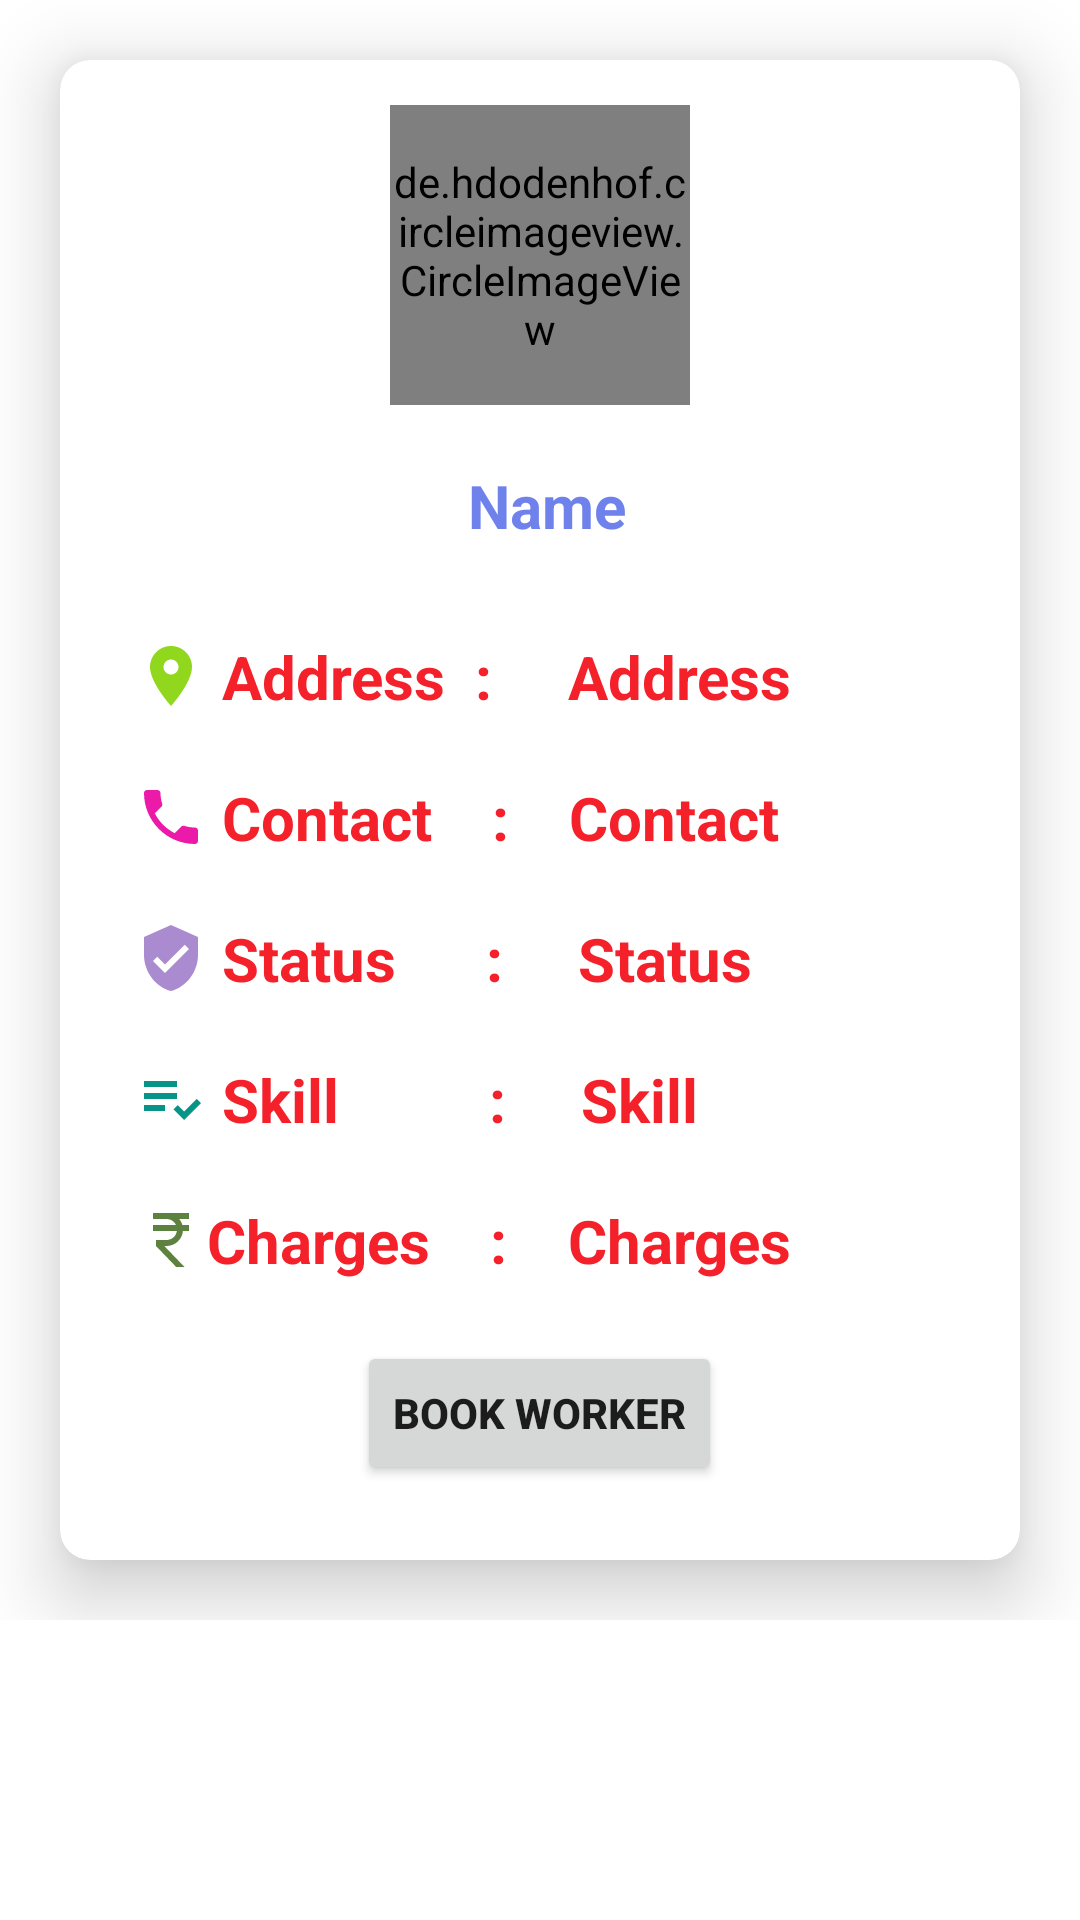

This screen was rendered from an Android layout file. Write that file and the resources it references.
<!-- AndroidManifest.xml: application theme Theme.LabourarPortal -->
<!-- res/layout/activity_show_worker_info2.xml -->
<?xml version="1.0" encoding="utf-8"?>
<LinearLayout xmlns:android="http://schemas.android.com/apk/res/android"
    xmlns:app="http://schemas.android.com/apk/res-auto"
    xmlns:tools="http://schemas.android.com/tools"
    android:layout_width="match_parent"
    android:layout_height="match_parent"
    tools:context=".ShowWorkerInfo2">

    <ScrollView
        android:layout_width="match_parent"
        android:layout_height="wrap_content">

        <androidx.cardview.widget.CardView
            android:id="@+id/card_workers"
            android:layout_width="match_parent"
            android:layout_height="wrap_content"
            app:cardCornerRadius="10dp"
            app:cardElevation="15dp"
            android:layout_margin="20dp">


            <LinearLayout
                android:layout_width="match_parent"
                android:layout_height="wrap_content"
                android:orientation="vertical"
                android:layout_margin="5dp">

                <LinearLayout
                    android:layout_width="match_parent"
                    android:layout_height="wrap_content"
                    android:orientation="vertical"
                    android:gravity="center"
                    android:layout_margin="10dp">

                    <de.hdodenhof.circleimageview.CircleImageView
                        android:id="@+id/img_profile"
                        android:layout_width="100dp"
                        android:layout_height="100dp"/>

                </LinearLayout>
                <LinearLayout
                    android:layout_width="match_parent"
                    android:layout_height="wrap_content"
                    android:orientation="vertical"
                    android:gravity="center">

                    <TextView
                        android:id="@+id/worker_name"
                        android:layout_width="wrap_content"
                        android:layout_height="wrap_content"
                        android:text=" Name"
                        android:textSize="20dp"
                        android:textColor="@color/blue"
                        android:textStyle="bold"
                        android:layout_margin="10dp"/>

                </LinearLayout>

                <LinearLayout
                    android:layout_width="match_parent"
                    android:layout_height="wrap_content"
                    android:orientation="vertical"
                    android:layout_margin="10dp">

                    <LinearLayout
                        android:layout_width="match_parent"
                        android:layout_height="wrap_content"
                        android:orientation="horizontal">

                        <TextView
                            android:drawableStart="@drawable/ic_location1"
                            android:layout_width="wrap_content"
                            android:layout_height="wrap_content"
                            android:text=" Address  :"
                            android:textSize="20dp"
                            android:textColor="@color/red"
                            android:textStyle="bold"
                            android:layout_margin="10dp"/>

                        <TextView
                            android:id="@+id/worker_address"
                            android:layout_width="wrap_content"
                            android:layout_height="wrap_content"
                            android:text=" Address"
                            android:textSize="20dp"
                            android:textColor="@color/red"
                            android:textStyle="bold"
                            android:layout_margin="10dp"/>

                    </LinearLayout>
                    <LinearLayout
                        android:layout_width="match_parent"
                        android:layout_height="wrap_content"
                        android:orientation="horizontal">

                        <TextView
                            android:drawableStart="@drawable/ic_contact"
                            android:layout_width="wrap_content"
                            android:layout_height="wrap_content"
                            android:text=" Contact    :"
                            android:textSize="20dp"
                            android:textColor="@color/red"
                            android:textStyle="bold"
                            android:layout_margin="10dp"/>

                        <TextView
                            android:id="@+id/worker_contact"
                            android:layout_width="wrap_content"
                            android:layout_height="wrap_content"
                            android:text="Contact"
                            android:textSize="20dp"
                            android:textColor="@color/red"
                            android:textStyle="bold"
                            android:layout_margin="10dp"/>

                    </LinearLayout>
                    <LinearLayout
                        android:layout_width="match_parent"
                        android:layout_height="wrap_content"
                        android:orientation="horizontal">

                        <TextView
                            android:drawableStart="@drawable/ic_status"
                            android:layout_width="wrap_content"
                            android:layout_height="wrap_content"
                            android:text=" Status      :"
                            android:textSize="20dp"
                            android:textColor="@color/red"
                            android:textStyle="bold"
                            android:layout_margin="10dp"/>

                        <TextView
                            android:id="@+id/worker_status"
                            android:layout_width="wrap_content"
                            android:layout_height="wrap_content"
                            android:text=" Status"
                            android:textSize="20dp"
                            android:textColor="@color/red"
                            android:textStyle="bold"
                            android:layout_margin="10dp"/>

                    </LinearLayout>
                    <LinearLayout
                        android:layout_width="match_parent"
                        android:layout_height="wrap_content"
                        android:orientation="horizontal">

                        <TextView
                            android:drawableStart="@drawable/ic_skill"
                            android:layout_width="wrap_content"
                            android:layout_height="wrap_content"
                            android:text=" Skill          :"
                            android:textSize="20dp"
                            android:textColor="@color/red"
                            android:textStyle="bold"
                            android:layout_margin="10dp"/>

                        <TextView
                            android:id="@+id/worker_skill"
                            android:layout_width="wrap_content"
                            android:layout_height="wrap_content"
                            android:text=" Skill"
                            android:textSize="20dp"
                            android:textColor="@color/red"
                            android:textStyle="bold"
                            android:layout_margin="10dp"/>

                    </LinearLayout>
                    <LinearLayout
                        android:layout_width="match_parent"
                        android:layout_height="wrap_content"
                        android:orientation="horizontal">

                        <TextView
                            android:drawableStart="@drawable/ic_charges"
                            android:layout_width="wrap_content"
                            android:layout_height="wrap_content"
                            android:text="Charges    :"
                            android:textSize="20dp"
                            android:textColor="@color/red"
                            android:textStyle="bold"
                            android:layout_margin="10dp"/>

                        <TextView
                            android:id="@+id/worker_charges"
                            android:layout_width="wrap_content"
                            android:layout_height="wrap_content"
                            android:text="Charges"
                            android:textSize="20dp"
                            android:textColor="@color/red"
                            android:textStyle="bold"
                            android:layout_margin="10dp"/>

                    </LinearLayout>
                    <LinearLayout
                        android:layout_width="wrap_content"
                        android:layout_height="wrap_content"
                        android:orientation="vertical"
                        android:layout_margin="10dp"
                        android:gravity="center"
                        android:layout_gravity="center">
                        <Button
                            android:id="@+id/btn_bookWorker"
                            android:layout_width="wrap_content"
                            android:layout_height="wrap_content"
                            android:textStyle="bold"
                            android:text="Book Worker"/>
                    </LinearLayout>
                </LinearLayout>

            </LinearLayout>

        </androidx.cardview.widget.CardView>
    </ScrollView>

</LinearLayout>
<!-- resources referenced by this layout -->
<resources>
  <color name="blue">#6F82EC</color>
  <color name="red">#F4212A</color>
  <!-- drawable ic_charges (drawable) -->
  <vector android:height="24dp" android:tint="#5D823F"
      android:viewportHeight="24" android:viewportWidth="24"
      android:width="24dp" xmlns:android="http://schemas.android.com/apk/res/android">
      <path android:fillColor="@android:color/white" android:pathData="M13.66,7C13.1,5.82 11.9,5 10.5,5L6,5V3h12v2l-3.26,0c0.48,0.58 0.84,1.26 1.05,2L18,7v2l-2.02,0c-0.25,2.8 -2.61,5 -5.48,5H9.77l6.73,7h-2.77L7,14v-2h3.5c1.76,0 3.22,-1.3 3.46,-3L6,9V7L13.66,7z"/>
  </vector>
  <!-- drawable ic_contact (drawable) -->
  <vector android:height="24dp" android:tint="#EC1AA8"
      android:viewportHeight="24" android:viewportWidth="24"
      android:width="24dp" xmlns:android="http://schemas.android.com/apk/res/android">
      <path android:fillColor="@android:color/white" android:pathData="M6.62,10.79c1.44,2.83 3.76,5.14 6.59,6.59l2.2,-2.2c0.27,-0.27 0.67,-0.36 1.02,-0.24 1.12,0.37 2.33,0.57 3.57,0.57 0.55,0 1,0.45 1,1V20c0,0.55 -0.45,1 -1,1 -9.39,0 -17,-7.61 -17,-17 0,-0.55 0.45,-1 1,-1h3.5c0.55,0 1,0.45 1,1 0,1.25 0.2,2.45 0.57,3.57 0.11,0.35 0.03,0.74 -0.25,1.02l-2.2,2.2z"/>
  </vector>
  <!-- drawable ic_location1 (drawable) -->
  <vector android:height="24dp" android:tint="#91D71D"
      android:viewportHeight="24" android:viewportWidth="24"
      android:width="24dp" xmlns:android="http://schemas.android.com/apk/res/android">
      <path android:fillColor="@android:color/white" android:pathData="M12,2C8.13,2 5,5.13 5,9c0,5.25 7,13 7,13s7,-7.75 7,-13c0,-3.87 -3.13,-7 -7,-7zM12,11.5c-1.38,0 -2.5,-1.12 -2.5,-2.5s1.12,-2.5 2.5,-2.5 2.5,1.12 2.5,2.5 -1.12,2.5 -2.5,2.5z"/>
  </vector>
  <!-- drawable ic_skill (drawable) -->
  <vector android:autoMirrored="true" android:height="24dp"
      android:tint="#059486" android:viewportHeight="24"
      android:viewportWidth="24" android:width="24dp" xmlns:android="http://schemas.android.com/apk/res/android">
      <path android:fillColor="@android:color/white" android:pathData="M3,10h11v2h-11z"/>
      <path android:fillColor="@android:color/white" android:pathData="M3,6h11v2h-11z"/>
      <path android:fillColor="@android:color/white" android:pathData="M3,14h7v2h-7z"/>
      <path android:fillColor="@android:color/white" android:pathData="M20.59,11.93l-4.25,4.24l-2.12,-2.12l-1.41,1.41l3.53,3.54l5.66,-5.66z"/>
  </vector>
  <!-- drawable ic_status (drawable) -->
  <vector android:height="24dp" android:tint="#AA8BD0"
      android:viewportHeight="24" android:viewportWidth="24"
      android:width="24dp" xmlns:android="http://schemas.android.com/apk/res/android">
      <path android:fillColor="@android:color/white" android:pathData="M12,1L3,5v6c0,5.55 3.84,10.74 9,12 5.16,-1.26 9,-6.45 9,-12L21,5l-9,-4zM10,17l-4,-4 1.41,-1.41L10,14.17l6.59,-6.59L18,9l-8,8z"/>
  </vector>
  <style name="Theme.LabourarPortal" parent="Theme.MaterialComponents.DayNight.DarkActionBar">
          
          <item name="colorPrimary">@color/red1</item>
          <item name="colorPrimaryVariant">@color/red</item>
          <item name="colorOnPrimary">@color/white</item>
          
          <item name="colorSecondary">@color/teal_200</item>
          <item name="colorSecondaryVariant">@color/teal_700</item>
          <item name="colorOnSecondary">@color/black</item>
          
          <item name="android:statusBarColor" tools:targetApi="21">?attr/colorPrimaryVariant</item>
          
      </style>
  <color name="red1">#DEF4212A</color>
  <color name="white">#FFFFFFFF</color>
  <color name="teal_200">#FF03DAC5</color>
  <color name="teal_700">#FF018786</color>
  <color name="black">#FF000000</color>
</resources>
